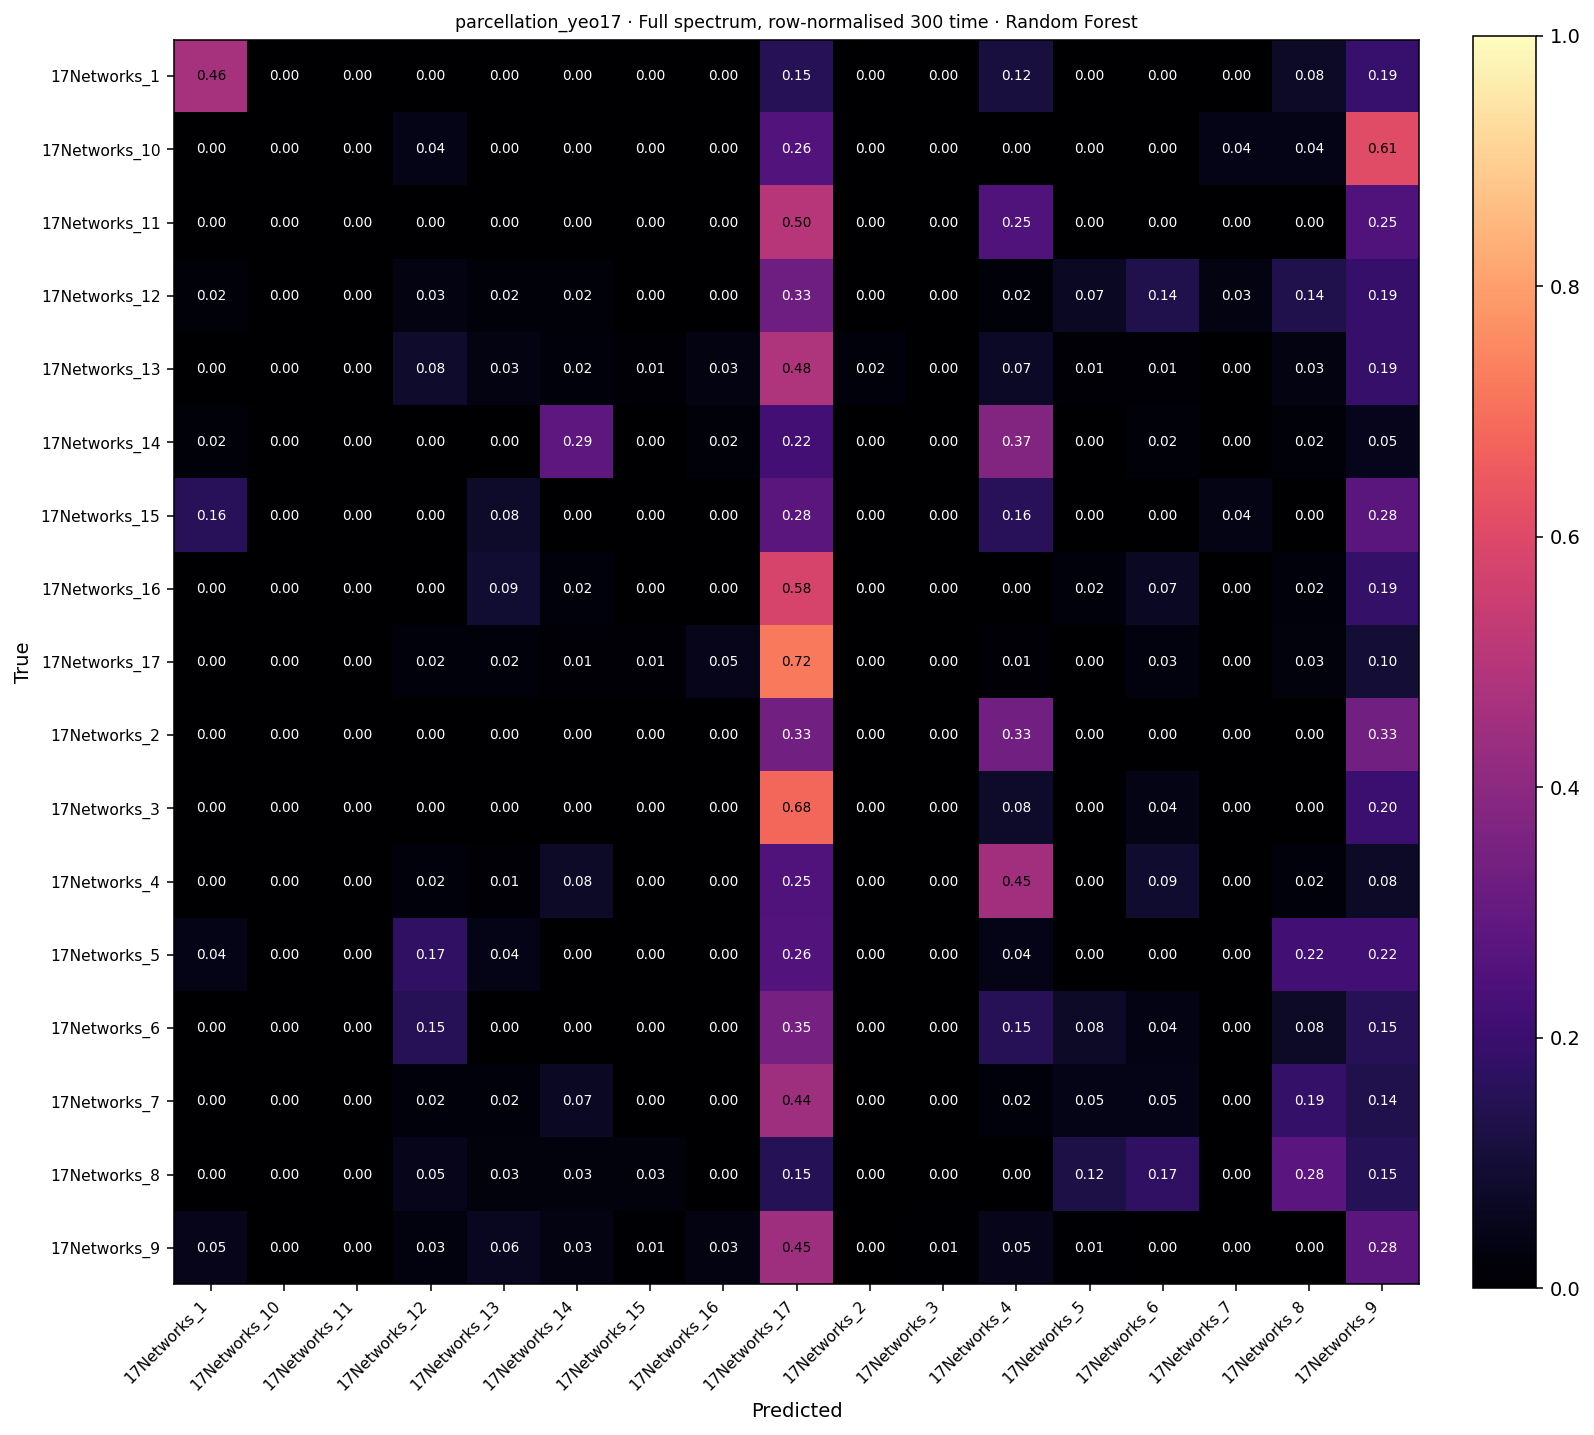

Values plotted in this chart, from the file beside it:
, 17Networks_1, 17Networks_10, 17Networks_11, 17Networks_12, 17Networks_13, 17Networks_14, 17Networks_15, 17Networks_16, 17Networks_17, 17Networks_2, 17Networks_3, 17Networks_4, 17Networks_5, 17Networks_6, 17Networks_7, 17Networks_8, 17Networks_9
17Networks_1, 12, 0, 0, 0, 0, 0, 0, 0, 4, 0, 0, 3, 0, 0, 0, 2, 5
17Networks_10, 0, 0, 0, 1, 0, 0, 0, 0, 6, 0, 0, 0, 0, 0, 1, 1, 14
17Networks_11, 0, 0, 0, 0, 0, 0, 0, 0, 2, 0, 0, 1, 0, 0, 0, 0, 1
17Networks_12, 1, 0, 0, 2, 1, 1, 0, 0, 19, 0, 0, 1, 4, 8, 2, 8, 11
17Networks_13, 0, 0, 0, 8, 3, 2, 1, 3, 46, 2, 0, 7, 1, 1, 0, 3, 18
17Networks_14, 1, 0, 0, 0, 0, 17, 0, 1, 13, 0, 0, 22, 0, 1, 0, 1, 3
17Networks_15, 4, 0, 0, 0, 2, 0, 0, 0, 7, 0, 0, 4, 0, 0, 1, 0, 7
17Networks_16, 0, 0, 0, 0, 4, 1, 0, 0, 25, 0, 0, 0, 1, 3, 0, 1, 8
17Networks_17, 0, 0, 0, 5, 5, 2, 2, 11, 164, 0, 0, 3, 0, 7, 0, 6, 23
17Networks_2, 0, 0, 0, 0, 0, 0, 0, 0, 1, 0, 0, 1, 0, 0, 0, 0, 1
17Networks_3, 0, 0, 0, 0, 0, 0, 0, 0, 17, 0, 0, 2, 0, 1, 0, 0, 5
17Networks_4, 0, 0, 0, 2, 1, 7, 0, 0, 23, 0, 0, 41, 0, 8, 0, 2, 7
17Networks_5, 1, 0, 0, 4, 1, 0, 0, 0, 6, 0, 0, 1, 0, 0, 0, 5, 5
17Networks_6, 0, 0, 0, 4, 0, 0, 0, 0, 9, 0, 0, 4, 2, 1, 0, 2, 4
17Networks_7, 0, 0, 0, 1, 1, 3, 0, 0, 19, 0, 0, 1, 2, 2, 0, 8, 6
17Networks_8, 0, 0, 0, 2, 1, 1, 1, 0, 6, 0, 0, 0, 5, 7, 0, 11, 6
17Networks_9, 7, 0, 0, 4, 9, 5, 1, 5, 65, 0, 1, 7, 1, 0, 0, 0, 41
